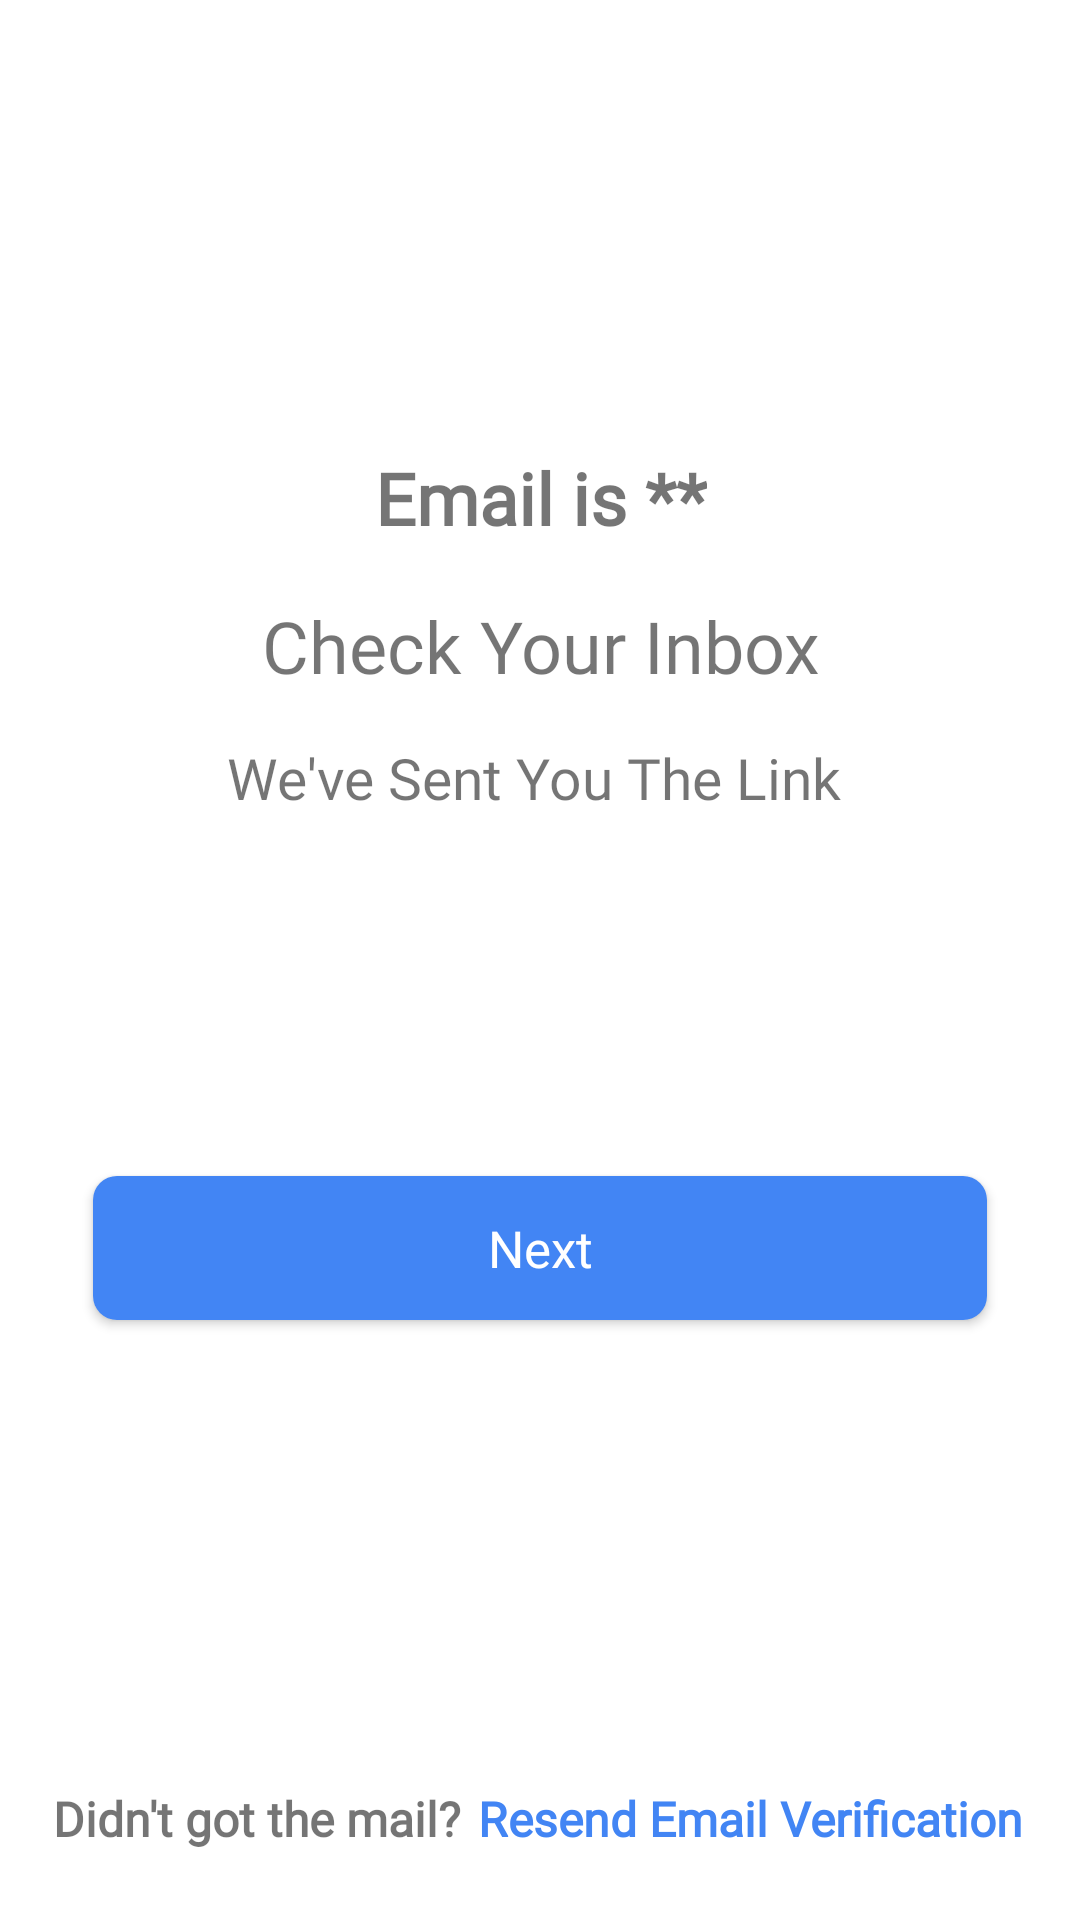

Android layout source for this screen:
<!-- AndroidManifest.xml: application theme AppTheme -->
<!-- res/layout/activity_email_verification.xml -->
<?xml version="1.0" encoding="utf-8"?>
<android.support.constraint.ConstraintLayout xmlns:android="http://schemas.android.com/apk/res/android"
    xmlns:app="http://schemas.android.com/apk/res-auto"
    xmlns:tools="http://schemas.android.com/tools"
    android:layout_width="match_parent"
    android:layout_height="match_parent"
    tools:context=".EmailVerification"
    android:padding="15dp"
    android:background="@color/textTabBrigth"
    android:screenOrientation="portrait">

    <TextView
        android:id="@+id/weTextview"
        android:layout_width="wrap_content"
        android:layout_height="wrap_content"
        android:layout_marginTop="15dp"
        android:fontFamily="@font/roboto_medium"
        android:text="We've Sent You The Link "
        android:textSize="19sp"
        app:layout_constraintEnd_toEndOf="parent"
        app:layout_constraintHorizontal_bias="0.502"
        app:layout_constraintStart_toStartOf="parent"
        app:layout_constraintTop_toBottomOf="@+id/checkTextview" />

    <TextView
        android:id="@+id/checkTextview"
        android:layout_width="wrap_content"
        android:layout_height="0dp"
        android:layout_marginTop="184dp"
        android:fontFamily="@font/roboto_medium"
        android:text="Check Your Inbox"
        android:textAlignment="center"
        android:textSize="24sp"
        app:layout_constraintEnd_toEndOf="parent"
        app:layout_constraintStart_toStartOf="parent"
        app:layout_constraintTop_toTopOf="parent" />

    <Button
        android:id="@+id/verifyEmailButton"
        android:layout_width="0dp"
        android:layout_height="wrap_content"
        android:layout_marginStart="16dp"
        android:layout_marginTop="120dp"
        android:layout_marginEnd="16dp"
        android:background="@drawable/button_border_radius"
        android:fontFamily="@font/roboto_medium"
        android:text="Next"
        android:textAllCaps="false"
        android:textColor="@color/textTabBrigth"
        android:textSize="17sp"
        android:visibility="visible"
        app:layout_constraintEnd_toEndOf="parent"
        app:layout_constraintStart_toStartOf="parent"
        app:layout_constraintTop_toBottomOf="@+id/weTextview" />

    <ProgressBar
        android:id="@+id/verifyProgressBar"
        style="?android:attr/progressBarStyle"
        android:layout_width="wrap_content"
        android:layout_height="wrap_content"
        android:layout_marginTop="8dp"
        android:indeterminate="true"
        android:visibility="invisible"
        app:layout_constraintEnd_toEndOf="parent"
        app:layout_constraintStart_toStartOf="parent"
        app:layout_constraintTop_toTopOf="parent" />

    <TextView
        android:id="@+id/resendEmailTextView"
        android:layout_width="wrap_content"
        android:layout_height="wrap_content"
        android:layout_marginEnd="4dp"
        android:fontFamily="@font/roboto_medium"
        android:text="Resend Email Verification"
        android:textColor="@color/colorAccent"
        android:textSize="16sp"
        android:textStyle="bold"
        app:layout_constraintBaseline_toBaselineOf="@+id/textView8"
        app:layout_constraintEnd_toEndOf="parent" />

    <TextView
        android:id="@+id/textView8"
        android:layout_width="wrap_content"
        android:layout_height="wrap_content"
        android:layout_marginStart="8dp"
        android:layout_marginEnd="8dp"
        android:layout_marginBottom="8dp"
        android:fontFamily="@font/roboto_medium"
        android:text="Didn't got the mail? "
        android:textSize="16sp"
        android:textStyle="bold"
        app:layout_constraintBottom_toBottomOf="parent"
        app:layout_constraintEnd_toStartOf="@+id/resendEmailTextView"
        app:layout_constraintHorizontal_bias="0.475"
        app:layout_constraintStart_toStartOf="parent" />

    <TextView
        android:id="@+id/emailVerifiedTextview"
        android:layout_width="wrap_content"
        android:layout_height="wrap_content"
        android:layout_marginStart="8dp"
        android:layout_marginTop="32dp"
        android:layout_marginEnd="8dp"
        android:layout_marginBottom="8dp"
        android:fontFamily="@font/roboto_medium"
        android:text="Email is **"
        android:textAlignment="center"
        android:textSize="24sp"
        android:textStyle="bold"
        app:layout_constraintBottom_toTopOf="@+id/checkTextview"
        app:layout_constraintEnd_toEndOf="parent"
        app:layout_constraintHorizontal_bias="0.501"
        app:layout_constraintStart_toStartOf="parent"
        app:layout_constraintTop_toBottomOf="@+id/verifyProgressBar"
        app:layout_constraintVertical_bias="0.839" />

</android.support.constraint.ConstraintLayout>
<!-- resources referenced by this layout -->
<resources>
  <color name="colorAccent">#4285f4</color>
  <color name="textTabBrigth">#ffffff</color>
  <!-- drawable button_border_radius (drawable) -->
  <?xml version="1.0" encoding="utf-8"?>
  <shape xmlns:android="http://schemas.android.com/apk/res/android">
  
      <corners android:radius="8dp"/>
      <solid android:color="#4285F4"/>
  
  </shape>
  <style name="AppTheme" parent="Theme.AppCompat.Light.NoActionBar">
          
          <item name="colorPrimary">@color/colorPrimary</item>
          <item name="colorPrimaryDark">@color/colorPrimaryDark</item>
          <item name="colorAccent">@color/colorAccent</item>
      </style>
  <color name="colorPrimary">#4285f4</color>
  <color name="colorPrimaryDark">#dcdcdc</color>
</resources>
